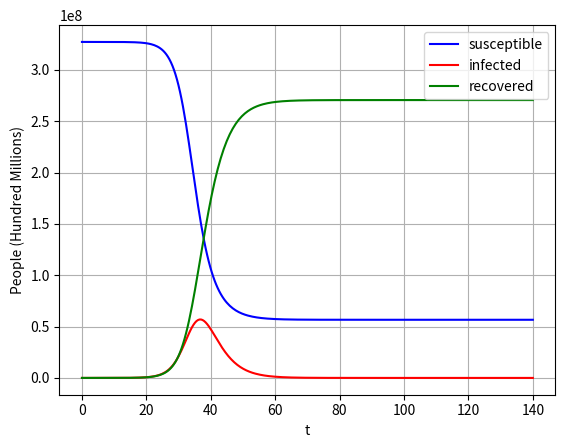

Write Python code to recreate this figure.
from scipy.integrate import odeint
import numpy as np
import matplotlib.pyplot as plt
from matplotlib.figure import Figure


def sir(y, t, b, k):
    s, i, r = y
    dydt = [-b*s*i, b*s*i - k*i, k*i]
    return dydt

b = 0.7
k = 0.33
n = 327200000
y0 = [1, 1.27 * (10 ** -6), 0]
t = np.linspace(0, 140, 300)
sol = odeint(sir, y0, t, args=(b,k))
sol = sol * n

fig = plt.figure()
plt.plot(t, sol[:,0], 'b', label='susceptible')
plt.plot(t, sol[:,1], 'r', label='infected')
plt.plot(t, sol[:,2], 'g', label='recovered')
plt.legend(loc='best')
plt.xlabel('t')
plt.ylabel('People (Hundred Millions)')
plt.grid()
plt.show()



